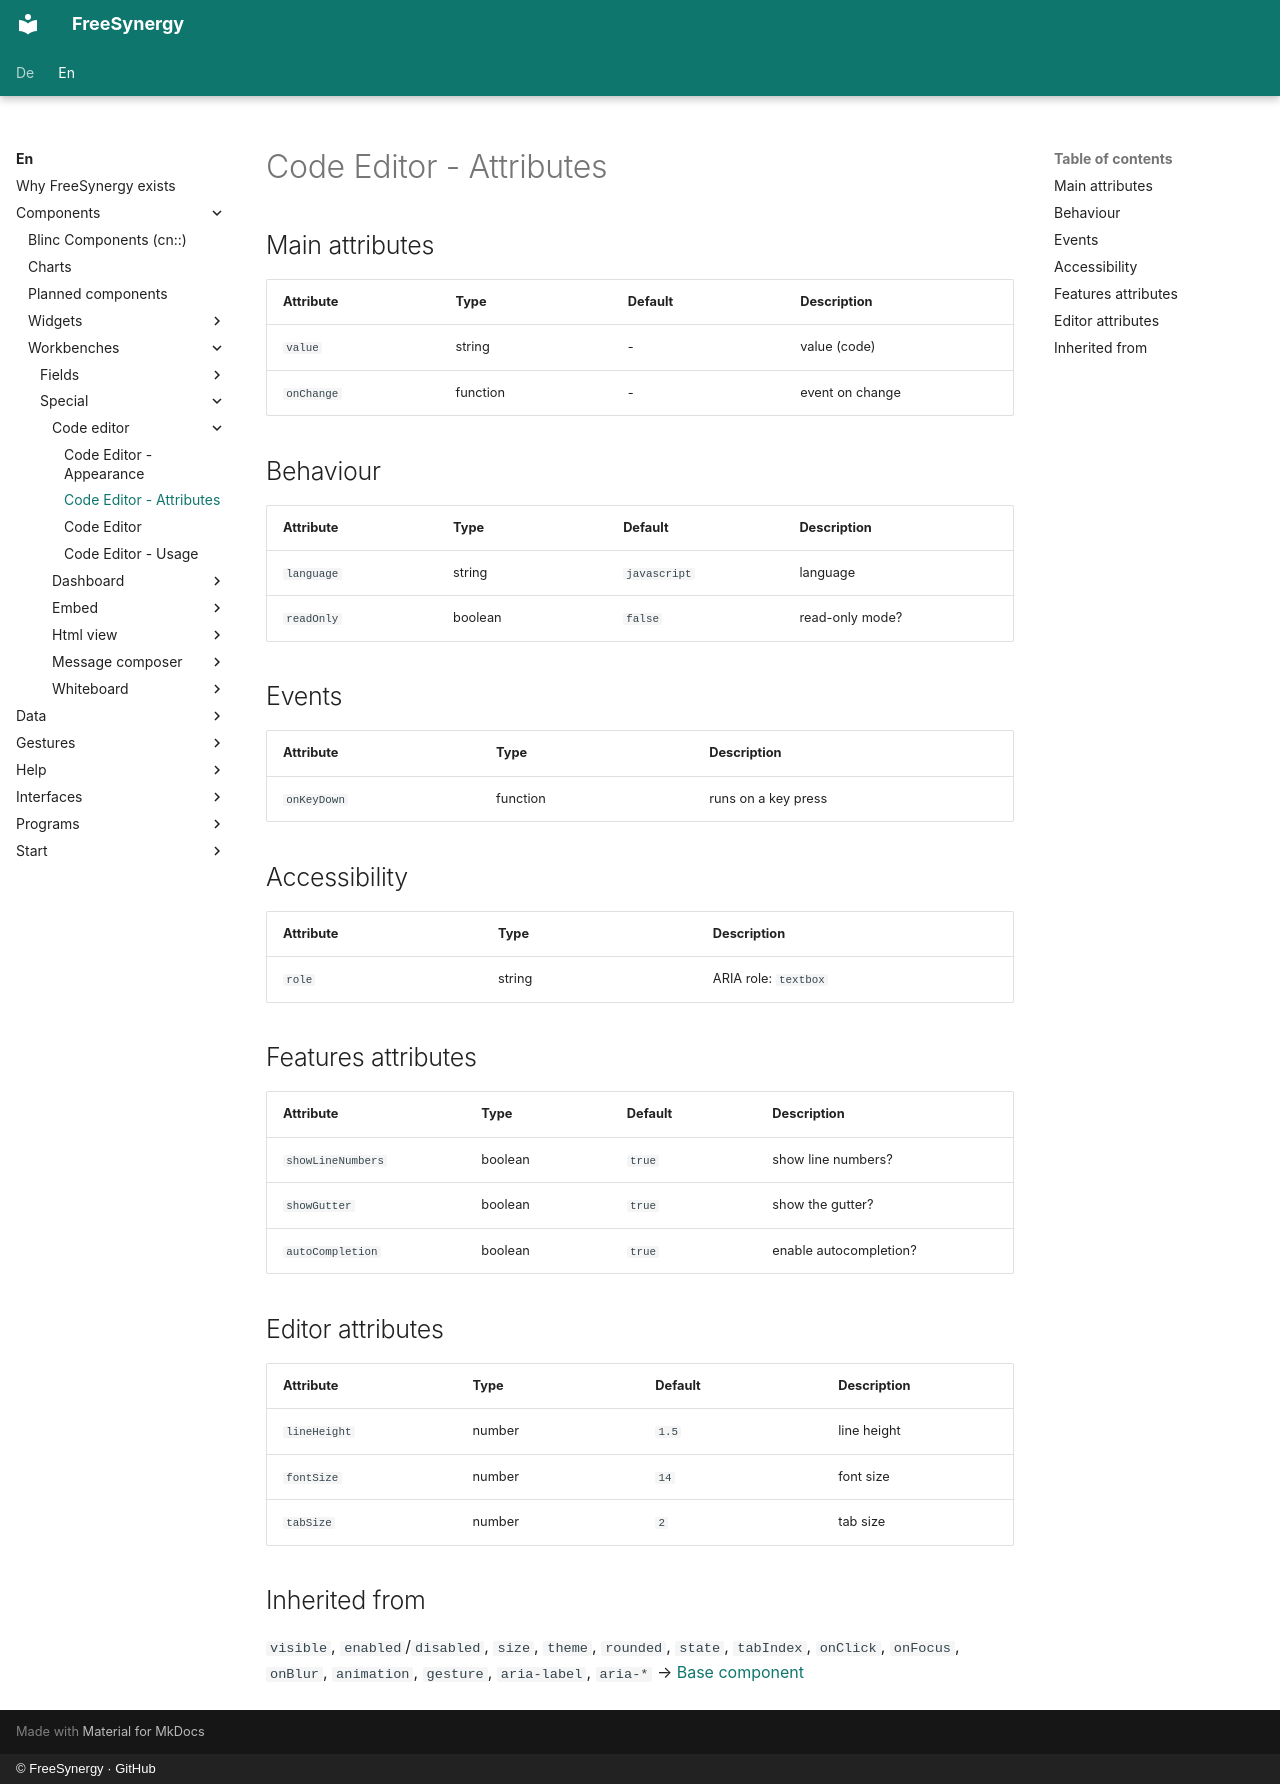

repository: FreeSynergy/fs-documentation · page: en/components/workbenches/special/code-editor/attributes/index.html · generator: mkdocs · copyright: © FreeSynergy · GitHub

# Code Editor - Attributes

## Main attributes

| Attribute | Type | Default | Description |
| ---------- | ----- | --------- | -------------- |
| `value` | string | - | value (code) |
| `onChange` | function | - | event on change |

## Behaviour

| Attribute | Type | Default | Description |
| --- | --- | --- | --- |
| `language` | string | `javascript` | language |
| `readOnly` | boolean | `false` | read-only mode? |

## Events

| Attribute | Type | Description |
| ---------- | ----- | -------------- |
| `onKeyDown` | function | runs on a key press |

## Accessibility

| Attribute | Type | Description |
| ---------- | ----- | -------------- |
| `role` | string | ARIA role: `textbox` |

## Features attributes

| Attribute | Type | Default | Description |
| --- | --- | --- | --- |
| `showLineNumbers` | boolean | `true` | show line numbers? |
| `showGutter` | boolean | `true` | show the gutter? |
| `autoCompletion` | boolean | `true` | enable autocompletion? |

## Editor attributes

| Attribute | Type | Default | Description |
|---|---|---|---|
| `lineHeight` | number | `1.5` | line height |
| `fontSize` | number | `14` | font size |
| `tabSize` | number | `2` | tab size |

## Inherited from

`visible`, `enabled`/`disabled`, `size`, `theme`, `rounded`, `state`,
`tabIndex`, `onClick`, `onFocus`, `onBlur`, `animation`, `gesture`,
`aria-label`, `aria-*` → [Base component](../../../primitives/basics/base.md)
